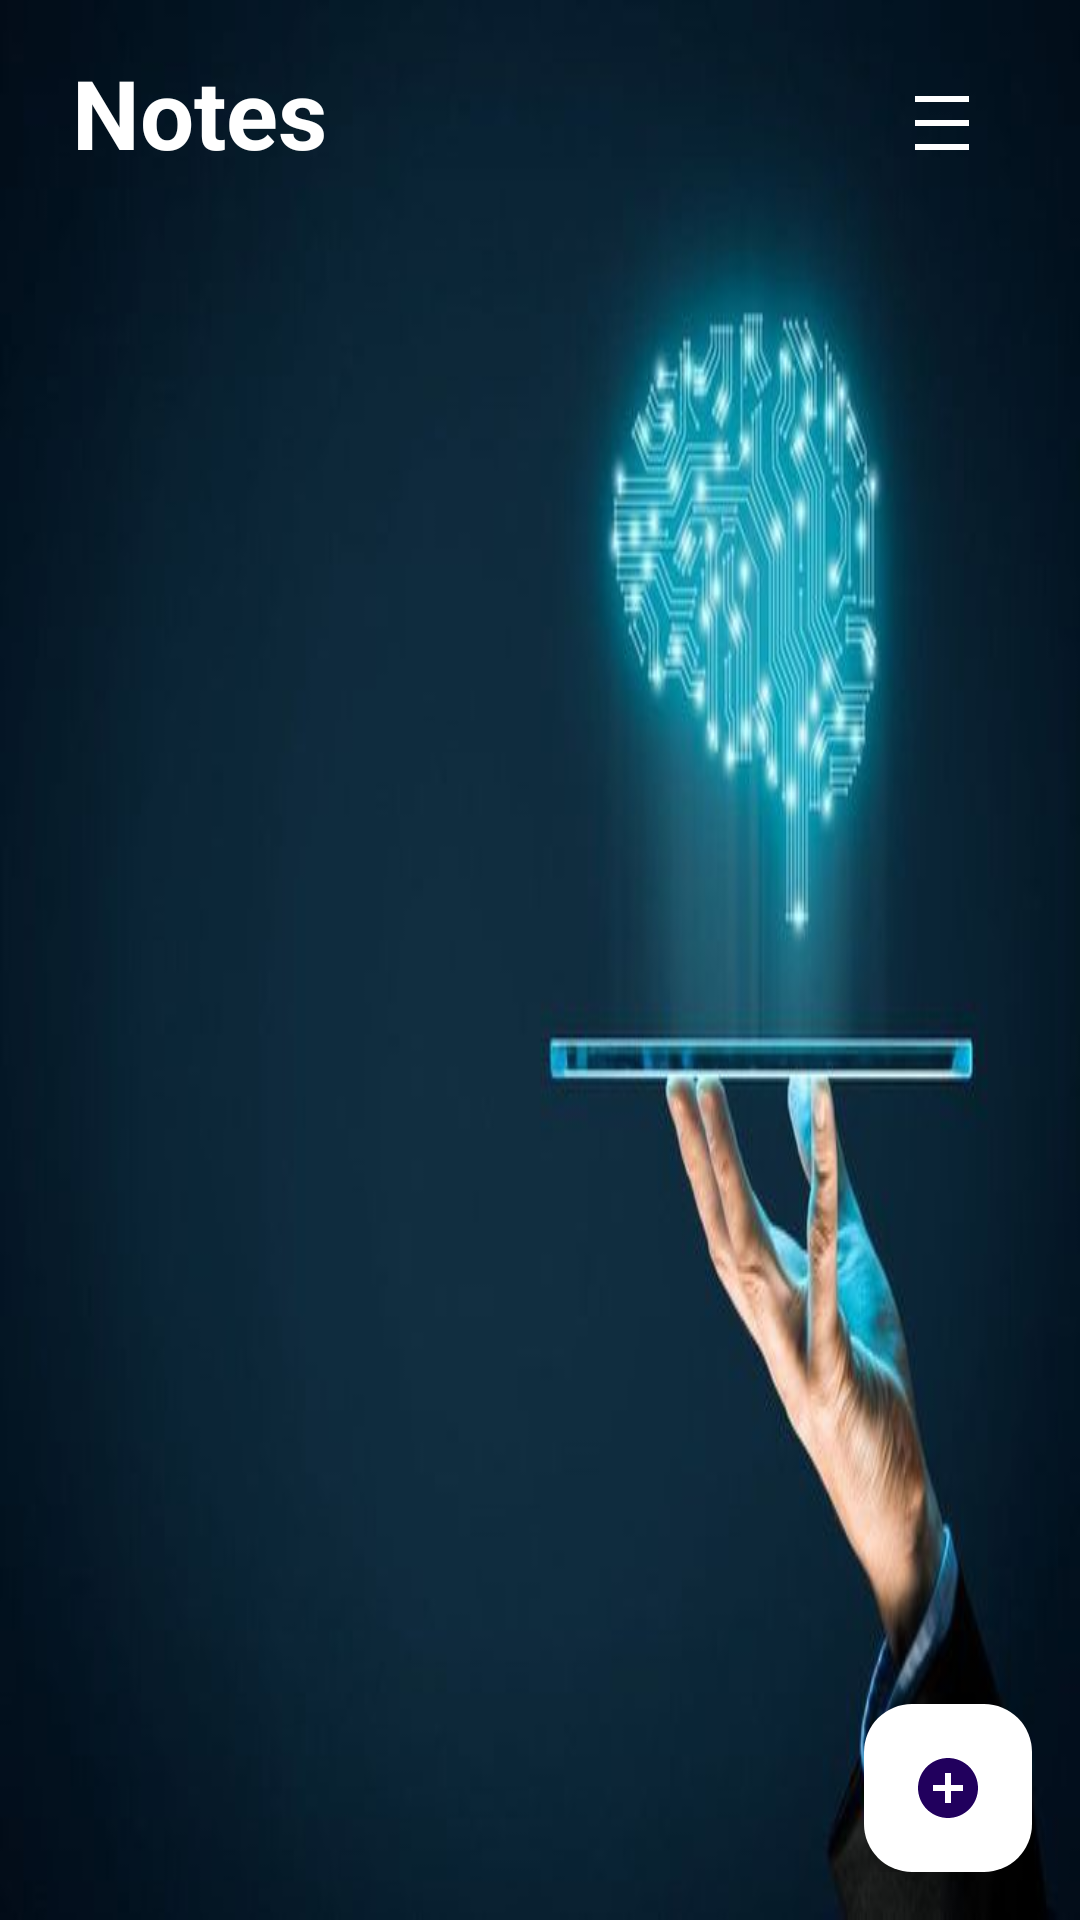

Write the Android layout XML for this screen, with the resource values it uses.
<!-- AndroidManifest.xml: application theme Theme.EmotiGuard -->
<!-- res/layout/activity_note.xml -->
<?xml version="1.0" encoding="utf-8"?>
<RelativeLayout xmlns:android="http://schemas.android.com/apk/res/android"
    xmlns:app="http://schemas.android.com/apk/res-auto"
    xmlns:tools="http://schemas.android.com/tools"
    android:layout_width="match_parent"
    android:layout_height="match_parent"
    android:background="@drawable/im"
    android:padding="16dp"
    tools:context=".NoteActivity">
    <RelativeLayout
        android:layout_width="match_parent"
        android:layout_height="wrap_content"
        android:id="@+id/noteTitle">
        <TextView
            android:layout_width="wrap_content"
            android:layout_height="wrap_content"
            android:id="@+id/note"
            android:text=" Notes"
            android:textStyle="bold"
            android:textColor="@color/white"
            android:textSize="32dp"/>

        <ImageButton
            android:id="@+id/menu_btn"
            android:layout_width="60dp"
            android:layout_height="50dp"
            android:layout_alignParentEnd="true"
            android:layout_centerVertical="true"
            android:background="?attr/selectableItemBackgroundBorderless"
            android:src="@drawable/menu"
            app:tint="@color/white"
            tools:ignore="SpeakableTextPresentCheck" />
    </RelativeLayout>

    <androidx.recyclerview.widget.RecyclerView
        android:id="@+id/recycle_view"
        android:layout_width="match_parent"
        android:layout_below="@+id/noteTitle"
        android:layout_height="match_parent" />


    <com.google.android.material.floatingactionbutton.FloatingActionButton
        android:id="@+id/add"
        android:layout_width="wrap_content"
        android:layout_height="wrap_content"
        android:layout_alignParentEnd="true"
        android:layout_alignParentBottom="true"
        android:backgroundTint="@color/white"
        android:src="@drawable/add"
        tools:ignore="SpeakableTextPresentCheck" />

</RelativeLayout>
<!-- resources referenced by this layout -->
<resources>
  <color name="white">#FFFFFFFF</color>
  <!-- drawable add (drawable) -->
  <vector android:height="24dp" android:tint="#231F93"
      android:viewportHeight="24" android:viewportWidth="24"
      android:width="24dp" xmlns:android="http://schemas.android.com/apk/res/android">
      <path android:fillColor="@android:color/white" android:pathData="M12,2C6.48,2 2,6.48 2,12s4.48,10 10,10 10,-4.48 10,-10S17.52,2 12,2zM17,13h-4v4h-2v-4L7,13v-2h4L11,7h2v4h4v2z"/>
  </vector>
  <!-- drawable im: jpg bitmap (drawable, 26066 bytes) -->
  <!-- drawable menu (drawable) -->
  <vector android:height="24dp" android:tint="#673AB7"
      android:viewportHeight="24" android:viewportWidth="24"
      android:width="24dp" xmlns:android="http://schemas.android.com/apk/res/android">
      <path android:fillColor="@android:color/white" android:pathData="M3,3h18v2h-18z"/>
      <path android:fillColor="@android:color/white" android:pathData="M3,19h18v2h-18z"/>
      <path android:fillColor="@android:color/white" android:pathData="M3,11h18v2h-18z"/>
  </vector>
  <style name="Theme.EmotiGuard" parent="Base.Theme.EmotiGuard" />
  <style name="Base.Theme.EmotiGuard" parent="Theme.Material3.DayNight.NoActionBar">
          
          
      </style>
</resources>
